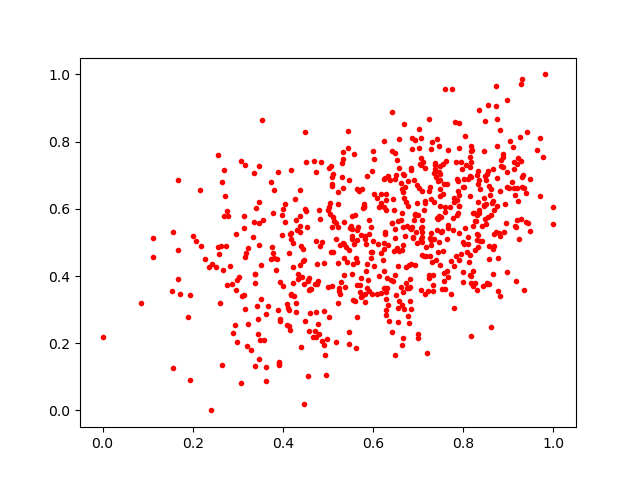

Source data for this figure (header and first rows):
0.931148, 0.6941758
0.6171, 0.6187
0.8882, 0.764
0.3141, 0.5431
0.5918, 0.3556
0.5555, 0.4369
0.7565, 0.409
0.6662, 0.4916
0.3746, 0.45
0.5734, 0.3948
0.8734, 0.9058
0.4437, 0.4806
0.6126, 0.604
0.3587, 0.2081
0.4717, 0.3755
0.2281, 0.4493
0.8168, 0.378
0.6879, 0.512
0.3476, 0.6193
0.503, 0.6047
0.7033, 0.7326
0.444, 0.4455
0.823, 0.5865
0.8475, 0.5687
0.7327, 0.4025
0.5343, 0.77
0.296, 0.5243
0.8453, 0.6095
0.7256, 0.4609
0.5959, 0.4529
0.7444, 0.57
0.7629, 0.6732
0.4736, 0.7086
0.5254, 0.3547
0.4385, 0.6572
0.4745, 0.293
0.7313, 0.441
0.3067, 0.7412
0.2701, 0.5782
0.5386, 0.3659
0.8961, 0.6634
0.9072, 0.681
0.5672, 0.5472
0.8425, 0.5029
0.1678, 0.4776
0.2572, 0.4651
0.6486, 0.5141
0.9182, 0.5665
0.5242, 0.3637
0.7523, 0.5328
0.5473, 0.6847
0.6493, 0.6877
0.3474, 0.5564
0.8743, 0.7854
0.542, 0.4422
0.3677, 0.3102
0.438, 0.5792
0.4875, 0.5001
0.8105, 0.4952
0.5268, 0.4931
0.7595, 0.3618
... 633 more rows
